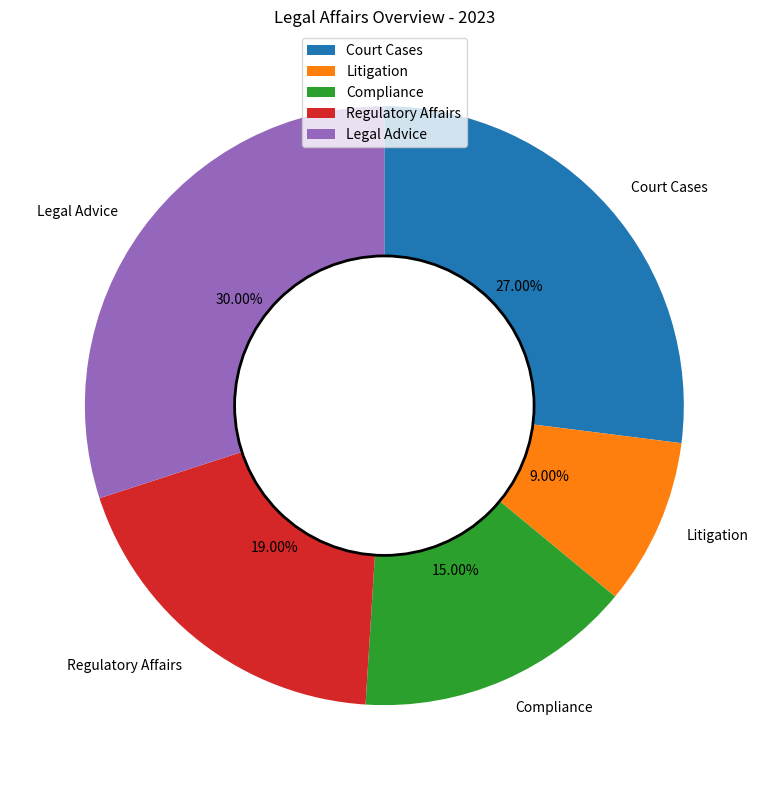

The matplotlib source for this figure: (Note: this script raises an exception after producing the figure.)

import matplotlib.pyplot as plt
import numpy as np

data_labels = ['Court Cases','Litigation','Compliance','Regulatory Affairs','Legal Advice']
data = [27,9,15,19,30]
line_labels = ['Category', 'Ratio']

fig = plt.figure(figsize=(10,8))
ax = fig.add_subplot(111)
ax.pie(data, labels=data_labels, startangle=90, counterclock=False, autopct='%.2f%%')
circle = plt.Circle(xy=(0,0), radius=0.5, fc='white', ec='black', lw=2)
ax.add_artist(circle)
ax.legend(data_labels, loc='upper center')
plt.title("Legal Affairs Overview - 2023")
plt.tight_layout()
plt.savefig('/cpfs01/user/yanxiangchao/code0/gpt_chart/structchart_simulation/simulated_data_corner_cases/rings/png/20231227-112353_31.png')
plt.clf()
